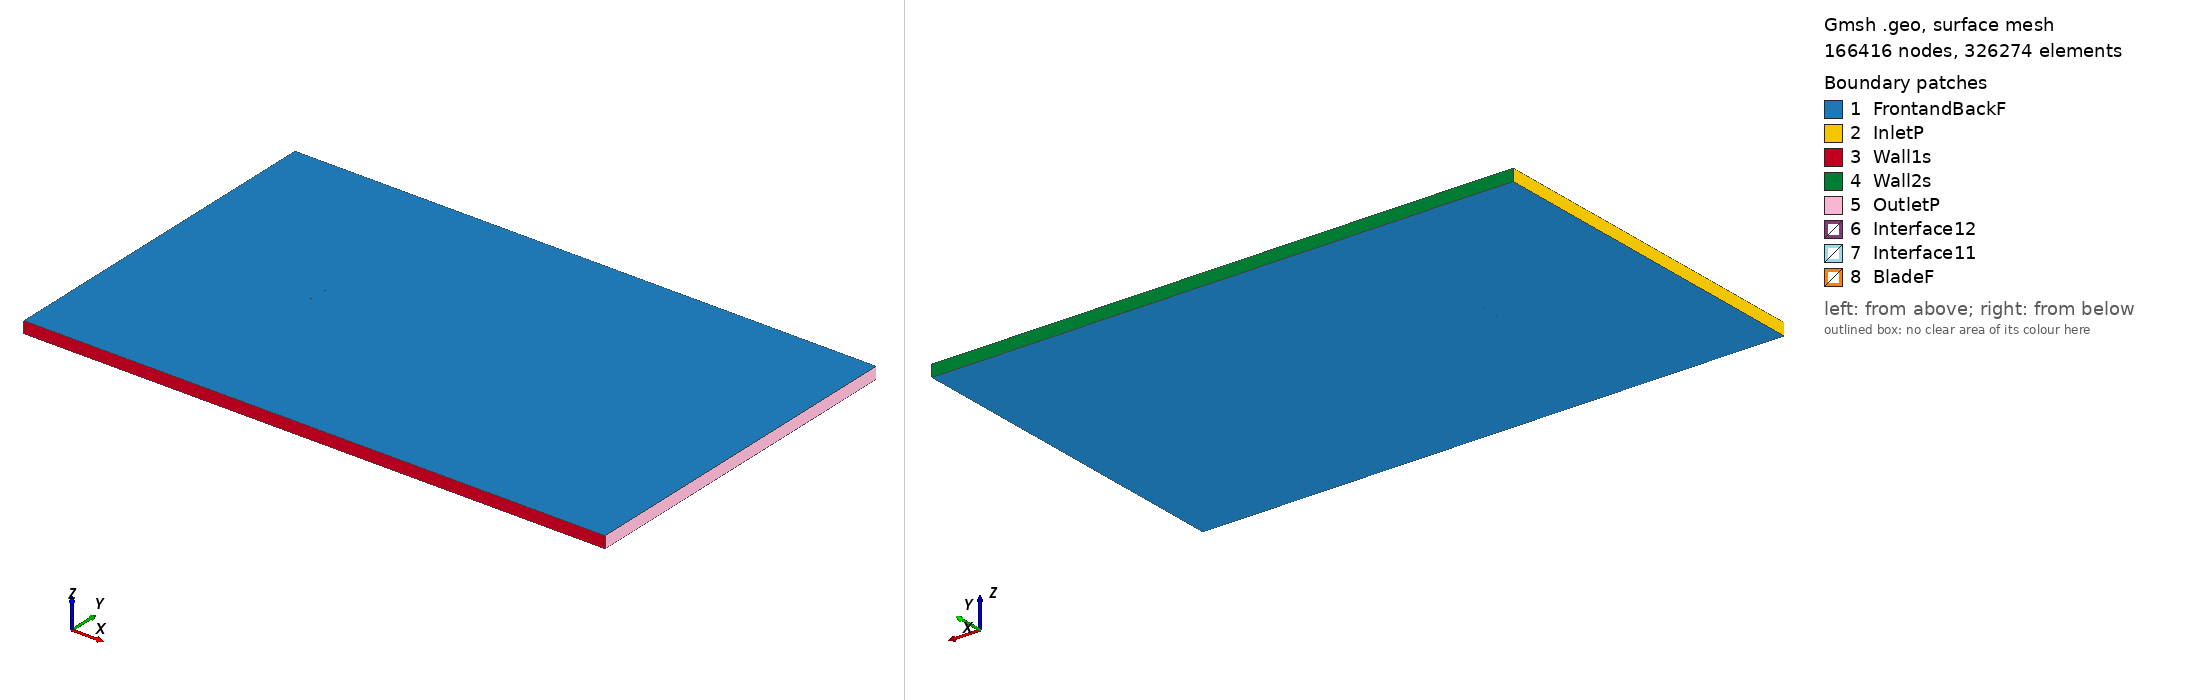

Gmsh geometry script, surface-meshed: 166416 nodes, 326274 surface elements. Boundary patches (legend numbers): 1 FrontandBackF, 2 InletP, 3 Wall1s, 4 Wall2s, 5 OutletP, 6 Interface12, 7 Interface11, 8 BladeF. Left view from above one corner, right view from below the opposite corner. Legend entries are the model's physical surfaces. The drawing asked Gmsh for element sizes between 1% and 20% of the model's largest extent; the script's own settings can give other sizes.

=== wb13535sm_tsr_-4.7675_aoa_-3.6973.geo (drawn) ===
SetFactory("OpenCASCADE");

Point(1) = {0.074766, 0.741248, 0, 1.0};
Point(2) = {0.071911, 0.741715, 0, 1.0};
Point(3) = {0.064070, 0.742931, 0, 1.0};
Point(4) = {0.056228, 0.744156, 0, 1.0};
Point(5) = {0.048391, 0.745318, 0, 1.0};
Point(6) = {0.040559, 0.746380, 0, 1.0};
Point(7) = {0.032734, 0.747357, 0, 1.0};
Point(8) = {0.024914, 0.748241, 0, 1.0};
Point(9) = {0.017102, 0.749002, 0, 1.0};
Point(10) = {0.009302, 0.749584, 0, 1.0};
Point(11) = {0.001517, 0.749935, 0, 1.0};
Point(12) = {-0.006250, 0.750000, 0, 1.0};
Point(13) = {-0.013998, 0.749786, 0, 1.0};
Point(14) = {-0.021731, 0.749326, 0, 1.0};
Point(15) = {-0.029451, 0.748671, 0, 1.0};
Point(16) = {-0.033307, 0.748267, 0, 1.0};
Point(17) = {-0.037158, 0.747801, 0, 1.0};
Point(18) = {-0.041004, 0.747257, 0, 1.0};
Point(19) = {-0.044842, 0.746590, 0, 1.0};
Point(20) = {-0.048670, 0.745761, 0, 1.0};
Point(21) = {-0.052485, 0.744738, 0, 1.0};
Point(22) = {-0.056288, 0.743522, 0, 1.0};
Point(23) = {-0.060074, 0.742058, 0, 1.0};
Point(24) = {-0.063838, 0.740239, 0, 1.0};
Point(25) = {-0.067578, 0.738057, 0, 1.0};
Point(26) = {-0.071278, 0.735256, 0, 1.0};
Point(27) = {-0.073099, 0.733392, 0, 1.0};
Point(28) = {-0.074844, 0.730368, 0, 1.0};
Point(29) = {-0.072791, 0.728638, 0, 1.0};
Point(30) = {-0.070799, 0.727835, 0, 1.0};
Point(31) = {-0.066847, 0.726740, 0, 1.0};
Point(32) = {-0.062921, 0.726054, 0, 1.0};
Point(33) = {-0.059015, 0.725670, 0, 1.0};
Point(34) = {-0.055126, 0.725541, 0, 1.0};
Point(35) = {-0.051249, 0.725605, 0, 1.0};
Point(36) = {-0.047380, 0.725801, 0, 1.0};
Point(37) = {-0.043517, 0.726090, 0, 1.0};
Point(38) = {-0.039659, 0.726440, 0, 1.0};
Point(39) = {-0.035804, 0.726852, 0, 1.0};
Point(40) = {-0.031953, 0.727318, 0, 1.0};
Point(41) = {-0.028105, 0.727838, 0, 1.0};
Point(42) = {-0.020414, 0.728941, 0, 1.0};
Point(43) = {-0.012725, 0.730074, 0, 1.0};
Point(44) = {-0.005037, 0.731231, 0, 1.0};
Point(45) = {0.002651, 0.732388, 0, 1.0};
Point(46) = {0.010342, 0.733495, 0, 1.0};
Point(47) = {0.018039, 0.734507, 0, 1.0};
Point(48) = {0.025743, 0.735409, 0, 1.0};
Point(49) = {0.033455, 0.736202, 0, 1.0};
Point(50) = {0.041170, 0.736934, 0, 1.0};
Point(51) = {0.048890, 0.737588, 0, 1.0};
Point(52) = {0.056610, 0.738242, 0, 1.0};
Point(53) = {0.064333, 0.738857, 0, 1.0};
Point(54) = {0.072056, 0.739473, 0, 1.0};
Point(55) = {0.074863, 0.739741, 0, 1.0};
Point(56) = {-0.074766, -0.741248, 0, 1.0};
Point(57) = {-0.071911, -0.741715, 0, 1.0};
Point(58) = {-0.064070, -0.742931, 0, 1.0};
Point(59) = {-0.056228, -0.744156, 0, 1.0};
Point(60) = {-0.048391, -0.745318, 0, 1.0};
Point(61) = {-0.040559, -0.746380, 0, 1.0};
Point(62) = {-0.032734, -0.747357, 0, 1.0};
Point(63) = {-0.024914, -0.748241, 0, 1.0};
Point(64) = {-0.017102, -0.749002, 0, 1.0};
Point(65) = {-0.009302, -0.749584, 0, 1.0};
Point(66) = {-0.001517, -0.749935, 0, 1.0};
Point(67) = {0.006250, -0.750000, 0, 1.0};
Point(68) = {0.013998, -0.749786, 0, 1.0};
Point(69) = {0.021731, -0.749326, 0, 1.0};
Point(70) = {0.029451, -0.748671, 0, 1.0};
Point(71) = {0.033307, -0.748267, 0, 1.0};
Point(72) = {0.037158, -0.747801, 0, 1.0};
Point(73) = {0.041004, -0.747257, 0, 1.0};
Point(74) = {0.044842, -0.746590, 0, 1.0};
Point(75) = {0.048670, -0.745761, 0, 1.0};
Point(76) = {0.052485, -0.744738, 0, 1.0};
Point(77) = {0.056288, -0.743522, 0, 1.0};
Point(78) = {0.060074, -0.742058, 0, 1.0};
Point(79) = {0.063838, -0.740239, 0, 1.0};
Point(80) = {0.067578, -0.738057, 0, 1.0};
Point(81) = {0.071278, -0.735256, 0, 1.0};
Point(82) = {0.073099, -0.733392, 0, 1.0};
Point(83) = {0.074844, -0.730368, 0, 1.0};
Point(84) = {0.072791, -0.728638, 0, 1.0};
Point(85) = {0.070799, -0.727835, 0, 1.0};
Point(86) = {0.066847, -0.726740, 0, 1.0};
Point(87) = {0.062921, -0.726054, 0, 1.0};
Point(88) = {0.059015, -0.725670, 0, 1.0};
Point(89) = {0.055126, -0.725541, 0, 1.0};
Point(90) = {0.051249, -0.725605, 0, 1.0};
Point(91) = {0.047380, -0.725801, 0, 1.0};
Point(92) = {0.043517, -0.726090, 0, 1.0};
Point(93) = {0.039659, -0.726440, 0, 1.0};
Point(94) = {0.035804, -0.726852, 0, 1.0};
Point(95) = {0.031953, -0.727318, 0, 1.0};
Point(96) = {0.028105, -0.727838, 0, 1.0};
Point(97) = {0.020414, -0.728941, 0, 1.0};
Point(98) = {0.012725, -0.730074, 0, 1.0};
Point(99) = {0.005037, -0.731231, 0, 1.0};
Point(100) = {-0.002651, -0.732388, 0, 1.0};
Point(101) = {-0.010342, -0.733495, 0, 1.0};
Point(102) = {-0.018039, -0.734507, 0, 1.0};
Point(103) = {-0.025743, -0.735409, 0, 1.0};
Point(104) = {-0.033455, -0.736202, 0, 1.0};
Point(105) = {-0.041170, -0.736934, 0, 1.0};
Point(106) = {-0.048890, -0.737588, 0, 1.0};
Point(107) = {-0.056610, -0.738242, 0, 1.0};
Point(108) = {-0.064333, -0.738857, 0, 1.0};
Point(109) = {-0.072056, -0.739473, 0, 1.0};
Point(110) = {-0.074863, -0.739741, 0, 1.0};

// Lines: first blade (splines 1-4)
Spline(1) = {1:16};
Spline(2) = {16:39};
Spline(3) = {39:55};
Spline(4) = {55,1};

// Lines: second blade (splines 5-8)
Spline(5) = {56:71};
Spline(6) = {71:94};
Spline(7) = {94:110};
Spline(8) = {110,56};

// Outer domain (points 20001-4 and lines)
Point(111) = {-13.50000000, -15.00000000, 0, 1.0};
Point(112) = {-13.50000000, 15.00000000, 0, 1.0};
Point(113) = {36.00000000, 15.00000000, 0, 1.0};
Point(114) = {36.00000000, -15.00000000, 0, 1.0};
Line(11) = {111, 112};
Line(12) = {112, 113};
Line(13) = {113, 114};
Line(14) = {111, 114};

// Interface (between moving and stationary domain) (circles)
Circle(9) = {0, 0, 0, 0.80000000, 0, 2*Pi};
Circle(10) = {0, 0, 0, 0.80000000, 0, 2*Pi};

// Loops collect Lines/Splines/etc (blade1, blade2, domain, first circle)
Line Loop(1) = {1:4};
Line Loop(2) = {5:8};
Line Loop(3) = {11,12,13,-14};
Line Loop(4) = {9};

// BooleanDifference cuts out the circle/interface from the domain
Plane Surface(1) = {3};
Plane Surface(2) = {4};
BooleanDifference{ Surface{1}; Delete;}{ Surface{2}; Delete;}

// This one cuts out the blades from the inner circle/interface
Line Loop(6) = {10};
Plane Surface(5) = {6};
Plane Surface(6) = {1};
Plane Surface(7) = {2};
BooleanDifference{ Surface{5}; Delete;}{ Surface{6,7}; Delete;}

// extrude to 3rd dimension
Extrude {0, 0, 1} {Surface{1}; Surface{5}; Layers{1}; Recombine;}

// Physical Surfaces are the named boundaries (patches)
Physical Surface("Interface11") = {12};
Physical Surface("Interface12") = {10};

// sides of domain
Physical Surface("InletP") = {6};
Physical Surface("OutletP") = {9};

// top and bottom of domain
Physical Surface("Wall1s") = {7};
Physical Surface("Wall2s") = {8};

// Check FrontandBackF by ensuring there is nothing in the 3rd dimension
Physical Surface("FrontandBackF") = {1,11,5,21};
Physical Surface("BladeF") = {13:20};
Physical Volume("Turbine") = {2};
Physical Volume("Farfield") = {1};

// settings for airfoil boundary layer
Field[1] = BoundaryLayer;
Field[1].EdgesList = {1:8};
Field[1].hwall_n = 1e-3;
Field[1].thickness = 1.5e-2;
Field[1].ratio = 1.05;
Field[1].Quads = 1;
BoundaryLayer Field = 1;

// control points for mesh (blade and interface)
// floor((arc length / 1.5mm)/ 6) -> Transfinite Line
Transfinite Line {1,2,3,5,6,7} = 34 Using Progression 1;
Transfinite Line {4,8} = 2 Using Progression 1;
Transfinite Line {9, 15} = 800 Using Progression 1;

// For more information on gmsh syntax, visit http://gmsh.info/doc/texinfo/gmsh.html
